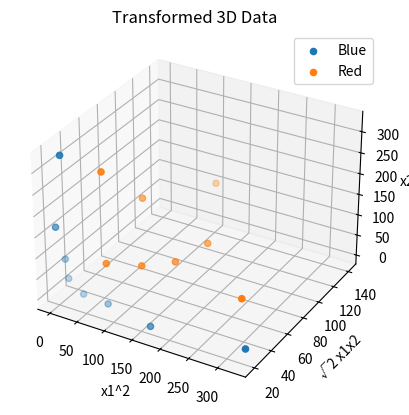

Write Python code to recreate this figure.
import numpy as np
import matplotlib.pyplot as plt
from mpl_toolkits.mplot3d import Axes3D
# from transform.py import Transform

data = [
    [1,13,"Blue"],[1,18,"Blue"],[2,9,"Blue"],[3,6,"Blue"],
    [6,3,"Blue"],[9,2,"Blue"],[13,1,"Blue"],[18,1,"Blue"],
    [3,15,"Red"],[6,6,"Red"],[6,11,"Red"],[9,5,"Red"],
    [10,10,"Red"],[11,5,"Red"],[12,6,"Red"],[16,3,"Red"]
]

X = np.array([[d[0], d[1]] for d in data])
y = np.array([d[2] for d in data])

def Transform(X):
    x1 = X[:, 0]
    x2 = X[:, 1]

    return np.column_stack((
        x1 ** 2,
        np.sqrt(2) * x1 * x2,
        x2 ** 2
    ))
X_trans = Transform(X)

fig = plt.figure()
ax = fig.add_subplot(111, projection='3d')

for label in ["Blue", "Red"]:
    pts = X_trans[y == label]
    ax.scatter(pts[:,0], pts[:,1], pts[:,2], label=label)

ax.set_xlabel("x1^2")
ax.set_ylabel("√2 x1x2")
ax.set_zlabel("x2^2")

plt.legend()
plt.title("Transformed 3D Data")
plt.show()

fig,ax = plt.subplots(figsize=(4,3))
